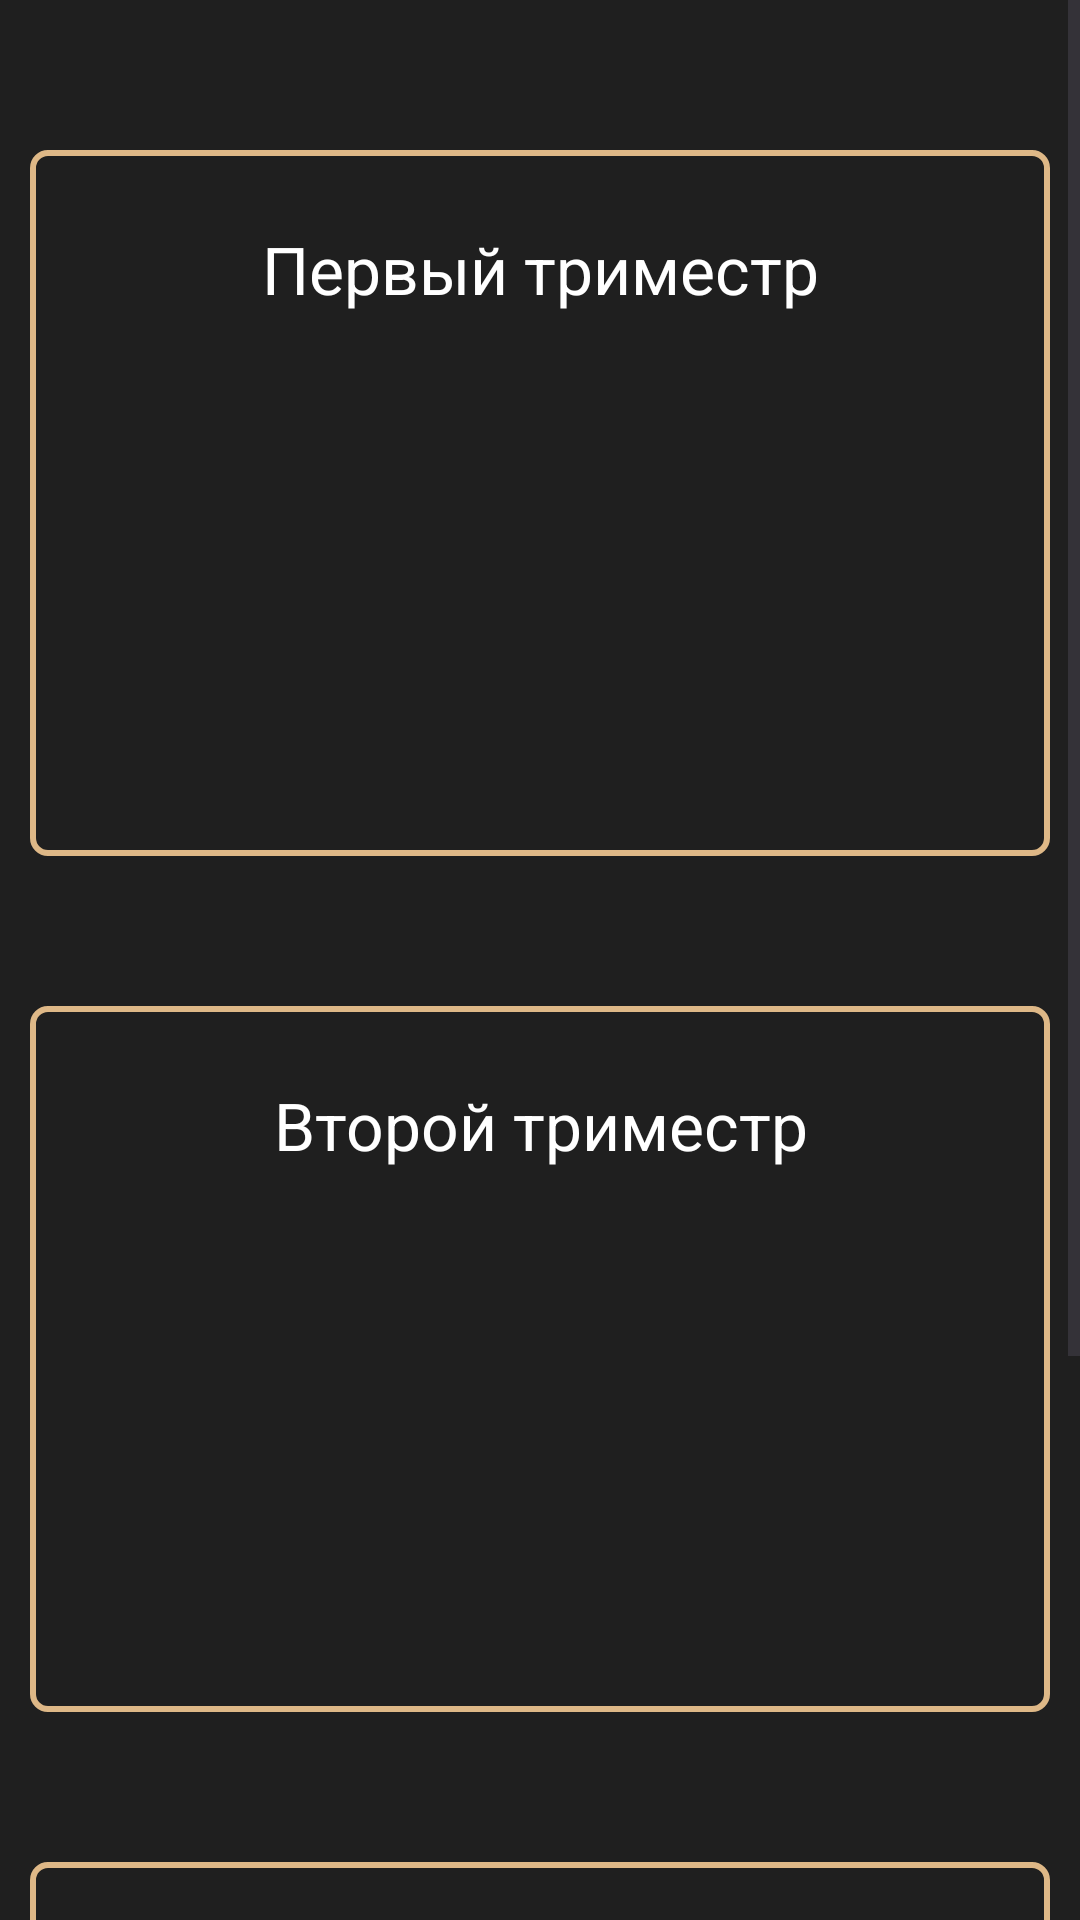

Android layout source for this screen:
<!-- AndroidManifest.xml: application theme Theme.Electronic_magazine -->
<!-- res/layout/fragment_student_trimester.xml -->
<?xml version="1.0" encoding="utf-8"?>
<ScrollView xmlns:android="http://schemas.android.com/apk/res/android"
    xmlns:app="http://schemas.android.com/apk/res-auto"
    xmlns:tools="http://schemas.android.com/tools"
    android:layout_width="match_parent"
    android:layout_height="match_parent">

    <androidx.constraintlayout.widget.ConstraintLayout
        android:layout_width="match_parent"
        android:layout_height="wrap_content"
        android:background="@color/графитно_черный"
        tools:context=".StudentTrimesterFragment">

        <LinearLayout
            android:id="@+id/firstTrimesterLayout"
            android:layout_width="match_parent"
            android:layout_height="wrap_content"
            android:layout_marginStart="10dp"
            android:layout_marginTop="50dp"
            android:layout_marginEnd="10dp"
            android:background="@drawable/border"
            android:orientation="vertical"
            android:padding="25dp"
            app:layout_constraintEnd_toEndOf="parent"
            app:layout_constraintStart_toStartOf="parent"
            app:layout_constraintTop_toTopOf="parent">

            <TextView
                android:id="@+id/tvFirstTrimester"
                android:layout_width="match_parent"
                android:layout_height="wrap_content"
                android:gravity="center"
                android:text="Первый триместр"
                android:textColor="@color/white"
                android:textSize="22sp" />

            <TextView
                android:id="@+id/tvDisplayingRatingsFirstTrimester"
                android:layout_width="wrap_content"
                android:layout_height="wrap_content"
                android:layout_marginTop="25dp"
                android:textSize="20sp"
                android:textColor="@color/white" />

            <TextView
                android:id="@+id/tvAverageMarkFirstTrimester"
                android:layout_width="wrap_content"
                android:layout_height="wrap_content"
                android:layout_marginTop="25dp"
                android:textSize="20sp"
                android:textColor="@color/white" />

            <TextView
                android:id="@+id/tvFinalMarkFirstTrimester"
                android:layout_width="wrap_content"
                android:layout_height="wrap_content"
                android:layout_marginTop="25dp"
                android:textSize="20sp"
                android:textColor="@color/white" />

        </LinearLayout>

        <LinearLayout
            android:id="@+id/secondTrimesterLayout"
            android:layout_width="match_parent"
            android:layout_height="wrap_content"
            android:layout_marginStart="10dp"
            android:layout_marginTop="50dp"
            android:layout_marginEnd="10dp"
            android:background="@drawable/border"
            android:orientation="vertical"
            android:padding="25dp"
            app:layout_constraintEnd_toEndOf="parent"
            app:layout_constraintStart_toStartOf="parent"
            app:layout_constraintTop_toBottomOf="@+id/firstTrimesterLayout">

            <TextView
                android:id="@+id/tvSecondTrimester"
                android:layout_width="match_parent"
                android:layout_height="wrap_content"
                android:gravity="center"
                android:text="Второй триместр"
                android:textColor="@color/white"
                android:textSize="22sp" />

            <TextView
                android:id="@+id/tvDisplayingRatingsSecondTrimester"
                android:layout_width="wrap_content"
                android:layout_height="wrap_content"
                android:layout_marginTop="25dp"
                android:textSize="20sp"
                android:textColor="@color/white" />

            <TextView
                android:id="@+id/tvAverageMarkSecondTrimester"
                android:layout_width="wrap_content"
                android:layout_height="wrap_content"
                android:layout_marginTop="25dp"
                android:textColor="@color/white"
                android:textSize="20sp" />

            <TextView
                android:id="@+id/tvFinalMarkSecondTrimester"
                android:layout_width="wrap_content"
                android:layout_height="wrap_content"
                android:layout_marginTop="25dp"
                android:textSize="20sp"
                android:textColor="@color/white" />

        </LinearLayout>

        <LinearLayout
            android:id="@+id/thirdTrimesterLayout"
            android:layout_width="match_parent"
            android:layout_height="wrap_content"
            android:layout_marginStart="10dp"
            android:layout_marginTop="50dp"
            android:layout_marginEnd="10dp"
            android:layout_marginBottom="50dp"
            android:background="@drawable/border"
            android:orientation="vertical"
            android:padding="25dp"
            app:layout_constraintBottom_toBottomOf="parent"
            app:layout_constraintEnd_toEndOf="parent"
            app:layout_constraintStart_toStartOf="parent"
            app:layout_constraintTop_toBottomOf="@+id/secondTrimesterLayout">

            <TextView
                android:id="@+id/tvThirdTrimester"
                android:layout_width="match_parent"
                android:layout_height="wrap_content"
                android:gravity="center"
                android:text="Третий триместр"
                android:textColor="@color/white"
                android:textSize="22sp" />

            <TextView
                android:id="@+id/tvDisplayingRatingsThirdTrimester"
                android:layout_width="wrap_content"
                android:layout_height="wrap_content"
                android:layout_marginTop="25dp"
                android:textSize="20sp"
                android:textColor="@color/white" />

            <TextView
                android:id="@+id/tvAverageMarkThirdTrimester"
                android:layout_width="wrap_content"
                android:layout_height="wrap_content"
                android:layout_marginTop="25dp"
                android:textSize="20sp"
                android:textColor="@color/white" />

            <TextView
                android:id="@+id/tvFinalMarkThirdTrimester"
                android:layout_width="wrap_content"
                android:layout_height="wrap_content"
                android:layout_marginTop="25dp"
                android:textSize="20sp"
                android:textColor="@color/white" />

            </LinearLayout>

    </androidx.constraintlayout.widget.ConstraintLayout>

</ScrollView>
<!-- resources referenced by this layout -->
<resources>
  <color name="white">#FFFFFFFF</color>
  <!-- drawable border (drawable) -->
  <shape xmlns:android="http://schemas.android.com/apk/res/android">
      <solid android:color="@color/графитно_черный" />
      <stroke
          android:width="2dp"
          android:color="@color/BurlyWood" />
      <padding
          android:left="10dp"
          android:top="10dp"
          android:right="10dp"
          android:bottom="10dp" />
      <corners android:radius="5dp" />
  </shape>
  <style name="Theme.Electronic_magazine" parent="Base.Theme.Electronic_magazine" />
  <color name="BurlyWood">#DEB887</color>
  <style name="Base.Theme.Electronic_magazine" parent="Theme.Material3.DayNight.NoActionBar">
          
          
      </style>
</resources>
